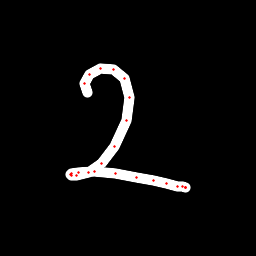

Source data for this figure (header and first rows):
x, y, hover, eod
87.36, 92.32, 0.0, 0.0
84.86, 83.76, 0.0, 0.0
89.08, 74.59, 0.0, 0.0
100.5, 68.52, 0.0, 0.0
113.5, 69.21, 0.0, 0.0
124.3, 78.59, 0.0, 0.0
129.9, 97.1, 0.0, 0.0
126.6, 120.3, 0.0, 0.0
114.8, 146.6, 0.0, 0.0
101.6, 163.3, 0.0, 0.0
88.42, 172.3, 0.0, 0.0
76.45, 175.9, 0.0, 0.0
71.46, 175.1, 0.0, 0.0
70.69, 174.5, 0.0, 0.0
71.06, 173.7, 0.0, 0.0
78.67, 172.2, 0.0, 0.0
94.28, 171.5, 0.0, 0.0
115.9, 173.2, 0.0, 0.0
136.1, 177.7, 0.0, 0.0
153.7, 180.5, 0.0, 0.0
166.9, 183.9, 0.0, 0.0
177.7, 186.2, 0.0, 0.0
182.5, 187, 0.0, 0.0
185.1, 187.4, 0.0, 0.0
185.3, 187.9, 0.0, 0.0
185.1, 187.8, 0.0, 1.0
